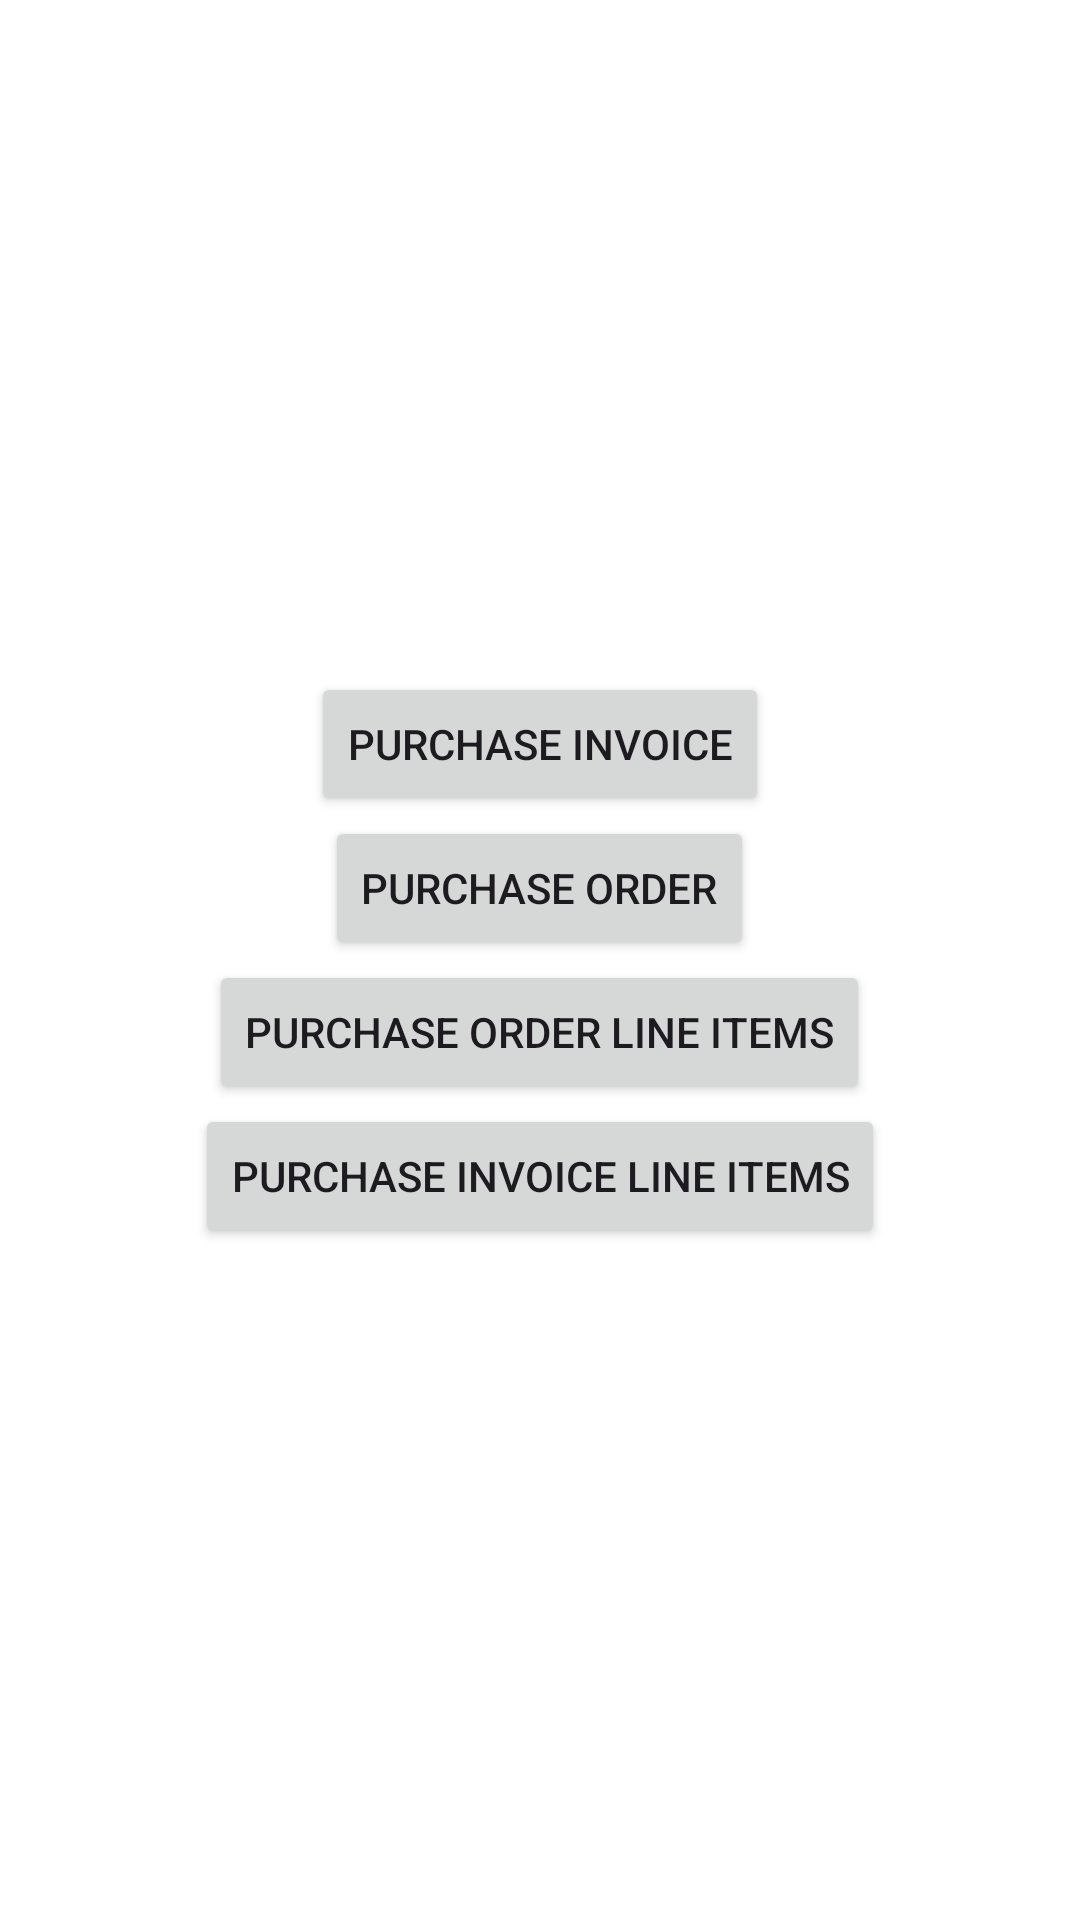

Produce the Android XML layout that renders to this screen, including the resource entries it uses.
<!-- AndroidManifest.xml: application theme Theme.APICAll -->
<!-- res/layout/activity_home.xml -->
<?xml version="1.0" encoding="utf-8"?>
<LinearLayout xmlns:android="http://schemas.android.com/apk/res/android"
    android:layout_width="match_parent"
    android:layout_height="match_parent"
    android:orientation="vertical"
    android:layout_gravity="center"
    android:background="@color/background_color"
    android:gravity="center"
    android:padding="16dp">

        <Button
            android:id="@+id/button1"
            android:layout_width="wrap_content"
            android:layout_height="wrap_content"
            android:text="Purchase Invoice" />

        <Button
            android:id="@+id/button2"
            android:layout_width="wrap_content"
            android:layout_height="wrap_content"
            android:text="Purchase Order" />

        <Button
            android:id="@+id/button3"
            android:layout_width="wrap_content"
            android:layout_height="wrap_content"
            android:text="Purchase Order Line Items" />

        <Button
            android:id="@+id/button4"
            android:layout_width="wrap_content"
            android:layout_height="wrap_content"
            android:text="Purchase Invoice Line Items" />


</LinearLayout>
<!-- resources referenced by this layout -->
<resources>
  <color name="background_color">#FFFFFF</color>
  <style name="Theme.APICAll" parent="Base.Theme.APICAll" />
  <style name="Base.Theme.APICAll" parent="Theme.Material3.DayNight.NoActionBar">
          
          
      </style>
</resources>
